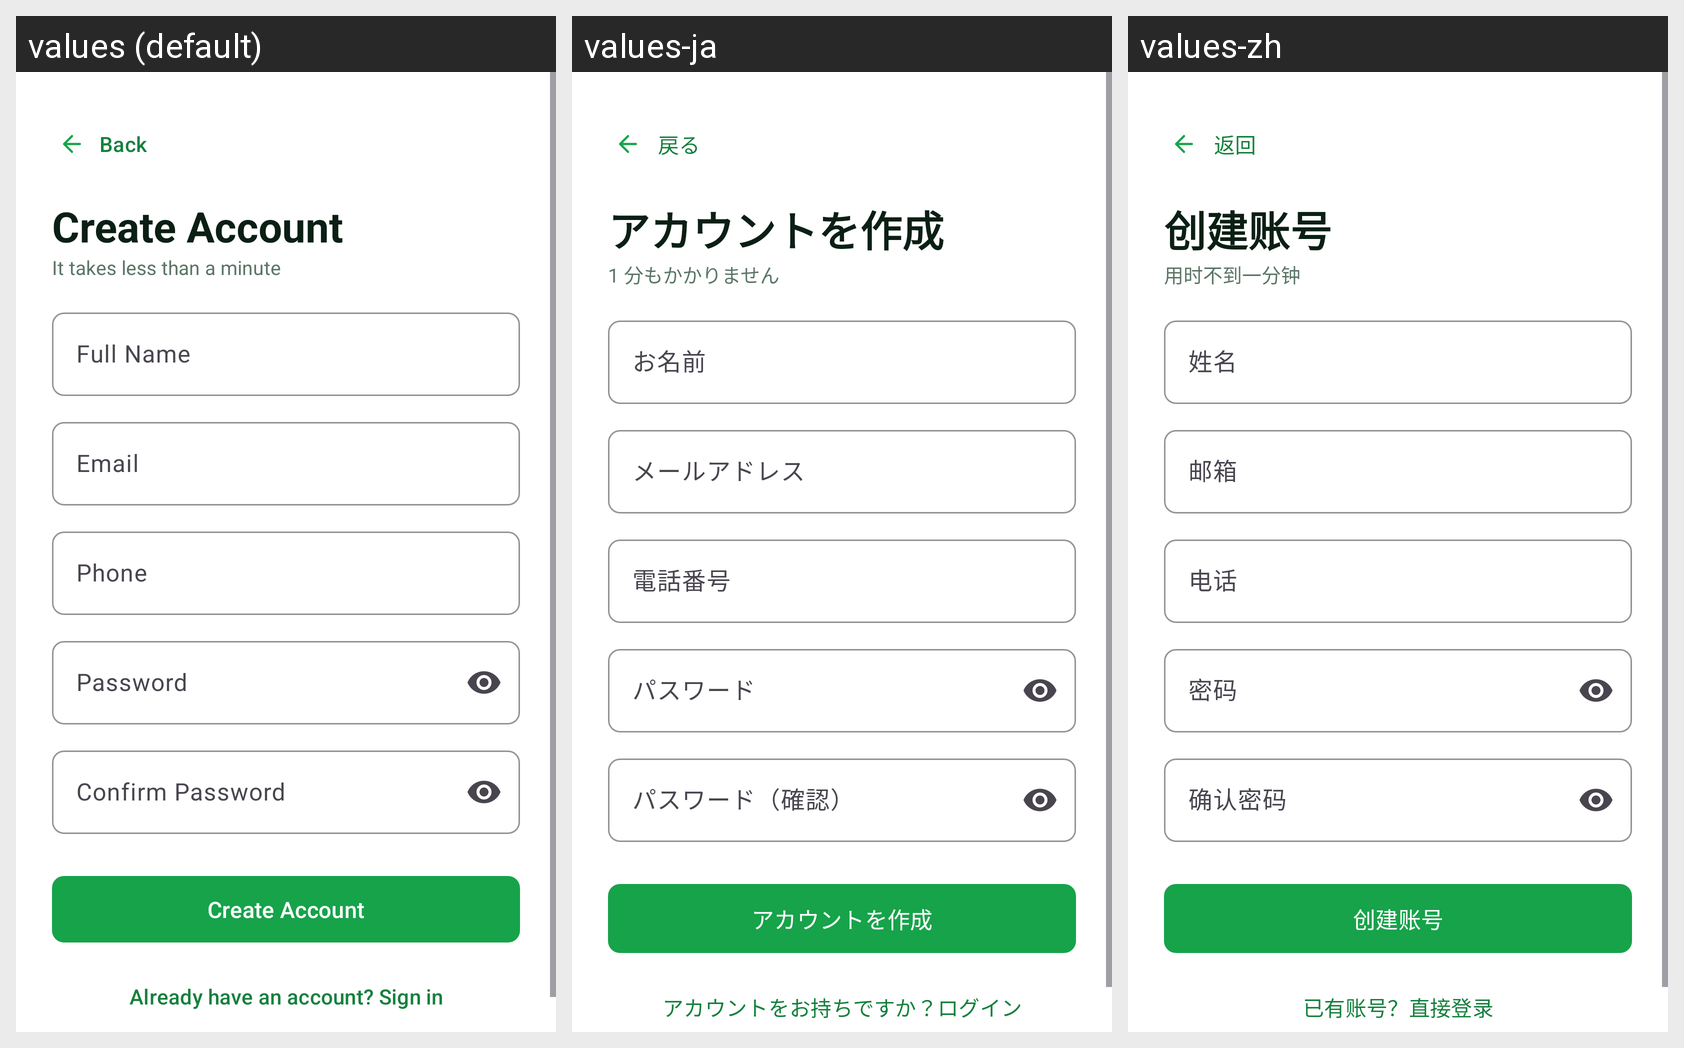

The Android screen above is rendered under several locales of the same app. Produce the string resources it draws, with the default and per-locale values.
Android screen res/layout/activity_register.xml rendered under 3 locales, left to right: values (default), values-ja, values-zh. Device: Nexus 5 (rendered at 1080×1920; each locale shown at half size, 540×960, under a caption strip naming it); theme Theme.AuraMart.
Strings drawn on this screen, with the default value and each locale's value (text and hints the layout hard-codes, and strings that could not be matched under every locale, appear in the picture but are not listed):

back
  values: Back
  values-ja: 戻る
  values-zh: 返回

sign_up
  values: Create Account
  values-ja: アカウントを作成
  values-zh: 创建账号

create_account_subtitle
  values: It takes less than a minute
  values-ja: 1 分もかかりません
  values-zh: 用时不到一分钟

full_name
  values: Full Name
  values-ja: お名前
  values-zh: 姓名

email
  values: Email
  values-ja: メールアドレス
  values-zh: 邮箱

phone
  values: Phone
  values-ja: 電話番号
  values-zh: 电话

password
  values: Password
  values-ja: パスワード
  values-zh: 密码

confirm_password
  values: Confirm Password
  values-ja: パスワード（確認）
  values-zh: 确认密码

have_account
  values: Already have an account? Sign in
  values-ja: アカウントをお持ちですか？ログイン
  values-zh: 已有账号？直接登录
